Run: headless pygame with SDL's dummy video driver; simulated clock (each Clock.tick advances the game by its frame time, no real sleeping); random seed 0; keys injected as events and as key.get_pressed() state; no mouse input.
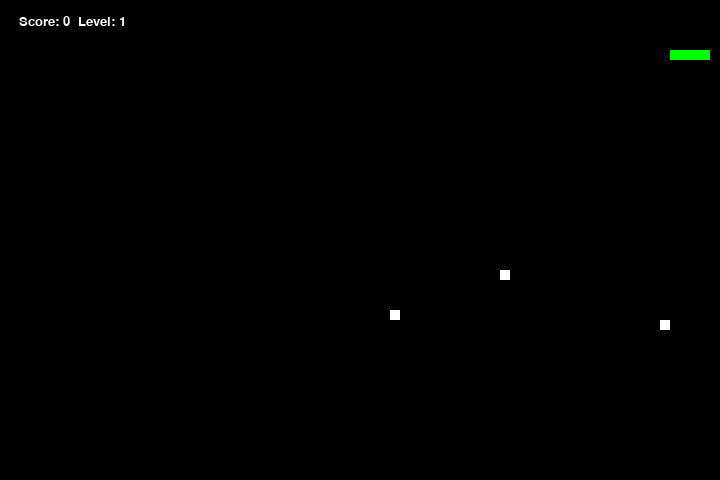
Frame 1 of 2 · flips 1–60 · no input
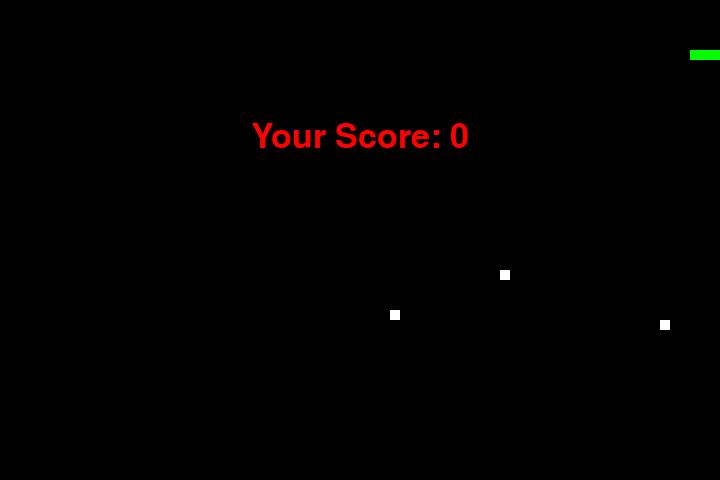
Frame 2 of 2 · flips 61–180 · tapped SPACE, RETURN · held RIGHT (→), D (game ended)

The pygame program that drew these frames:

import pygame
import random
import time
time.sleep(5)  # Задержка на 5 секунд перед выходом
 
# Настройки игры
snake_speed = 15
HEIGHT = 720
WIDTH = 480

# Цвета
black = pygame.Color(0, 0, 0)
white = pygame.Color(255, 255, 255)
red = pygame.Color(255, 0, 0)
green = pygame.Color(0, 255, 0)
blue = pygame.Color(0, 0, 255)

# Инициализация pygame
pygame.init()
pygame.display.set_caption('Snake')
game_window = pygame.display.set_mode((HEIGHT, WIDTH))
fps = pygame.time.Clock()

# Параметры змейки
snake_position = [100, 50]
snake_body = [[100, 50], [90, 50], [80, 50], [70, 50]]
direction = 'RIGHT'
change_to = direction

# Очки и уровень
score = 0
level = 1

# Создание еды с разным весом и временем исчезновения
def generate_food():
    pos = [random.randrange(1, (HEIGHT // 10)) * 10,
           random.randrange(1, (WIDTH // 10)) * 10]
    weight = random.choice([5, 10, 15])  # Вес еды
    timer = random.randint(50, 150)  # Таймер для исчезновения еды
    return {"position": pos, "weight": weight, "timer": timer}

foods = [generate_food()]  # Начальная еда

# Функция отображения очков и уровня
def show_score_level():
    font = pygame.font.SysFont('times new roman', 20)
    score_surface = font.render('Score: ' + str(score) + '  Level: ' + str(level), True, white)
    score_rect = score_surface.get_rect()
    score_rect.midtop = (HEIGHT / 10, 15)
    game_window.blit(score_surface, score_rect)

# Функция завершения игры
def game_over():
    font = pygame.font.SysFont('times new roman', 50)
    game_over_surface = font.render('Your Score: ' + str(score), True, red)
    game_over_rect = game_over_surface.get_rect()
    game_over_rect.midtop = (HEIGHT / 2, WIDTH / 4)
    game_window.blit(game_over_surface, game_over_rect)
    pygame.display.flip()
    time.sleep(2)
    pygame.quit()
    quit()

# Основной цикл игры
while True:
    for event in pygame.event.get():
        if event.type == pygame.QUIT:
            pygame.quit()
            exit()
        elif event.type == pygame.KEYDOWN:
            if event.key == pygame.K_UP and direction != 'DOWN':
                change_to = 'UP'
            elif event.key == pygame.K_DOWN and direction != 'UP':
                change_to = 'DOWN'
            elif event.key == pygame.K_LEFT and direction != 'RIGHT':
                change_to = 'LEFT'
            elif event.key == pygame.K_RIGHT and direction != 'LEFT':
                change_to = 'RIGHT'

    # Изменение направления
    direction = change_to

    # Движение змейки
    if direction == 'UP':
        snake_position[1] -= 10
    elif direction == 'DOWN':
        snake_position[1] += 10
    elif direction == 'LEFT':
        snake_position[0] -= 10
    elif direction == 'RIGHT':
        snake_position[0] += 10

    # Увеличение длины змейки
    snake_body.insert(0, list(snake_position))

    # Проверка на столкновение с едой
    food_eaten = False
    for food in foods[:]:
        if snake_position == food["position"]:
            score += food["weight"]
            foods.remove(food)
            food_eaten = True
            break

    # Удаление последнего сегмента, если еда не съедена
    if not food_eaten:
        snake_body.pop()

    # Создание новой еды, если текущей нет
    if len(foods) < 3:  # Поддерживаем не более 3 единиц еды
        foods.append(generate_food())

    # Проверка для перехода на новый уровень
    if score // 30 + 1 > level:
        level += 1
        snake_speed += 5

    # Очистка экрана
    game_window.fill(black)

    # Отображение змейки
    for pos in snake_body:
        pygame.draw.rect(game_window, green, pygame.Rect(pos[0], pos[1], 10, 10))

    # Отображение еды и уменьшение таймера
    for food in foods[:]:
        food["timer"] -= 1  # Уменьшение таймера для исчезновения еды
        if food["timer"] <= 0:
            foods.remove(food)  # Удаляем еду, если таймер истек
        else:
            pygame.draw.rect(game_window, white, pygame.Rect(food["position"][0], food["position"][1], 10, 10))

    # Проверка на столкновение с границей
    if snake_position[0] < 0 or snake_position[0] > HEIGHT - 10 or snake_position[1] < 0 or snake_position[1] > WIDTH - 10:
        game_over()

    # Проверка на столкновение с телом змейки
    for block in snake_body[1:]:
        if snake_position == block:
            game_over()

    # Отображение очков и уровня
    show_score_level()

    # Обновление экрана и контроль FPS
    pygame.display.update()
    fps.tick(snake_speed)
